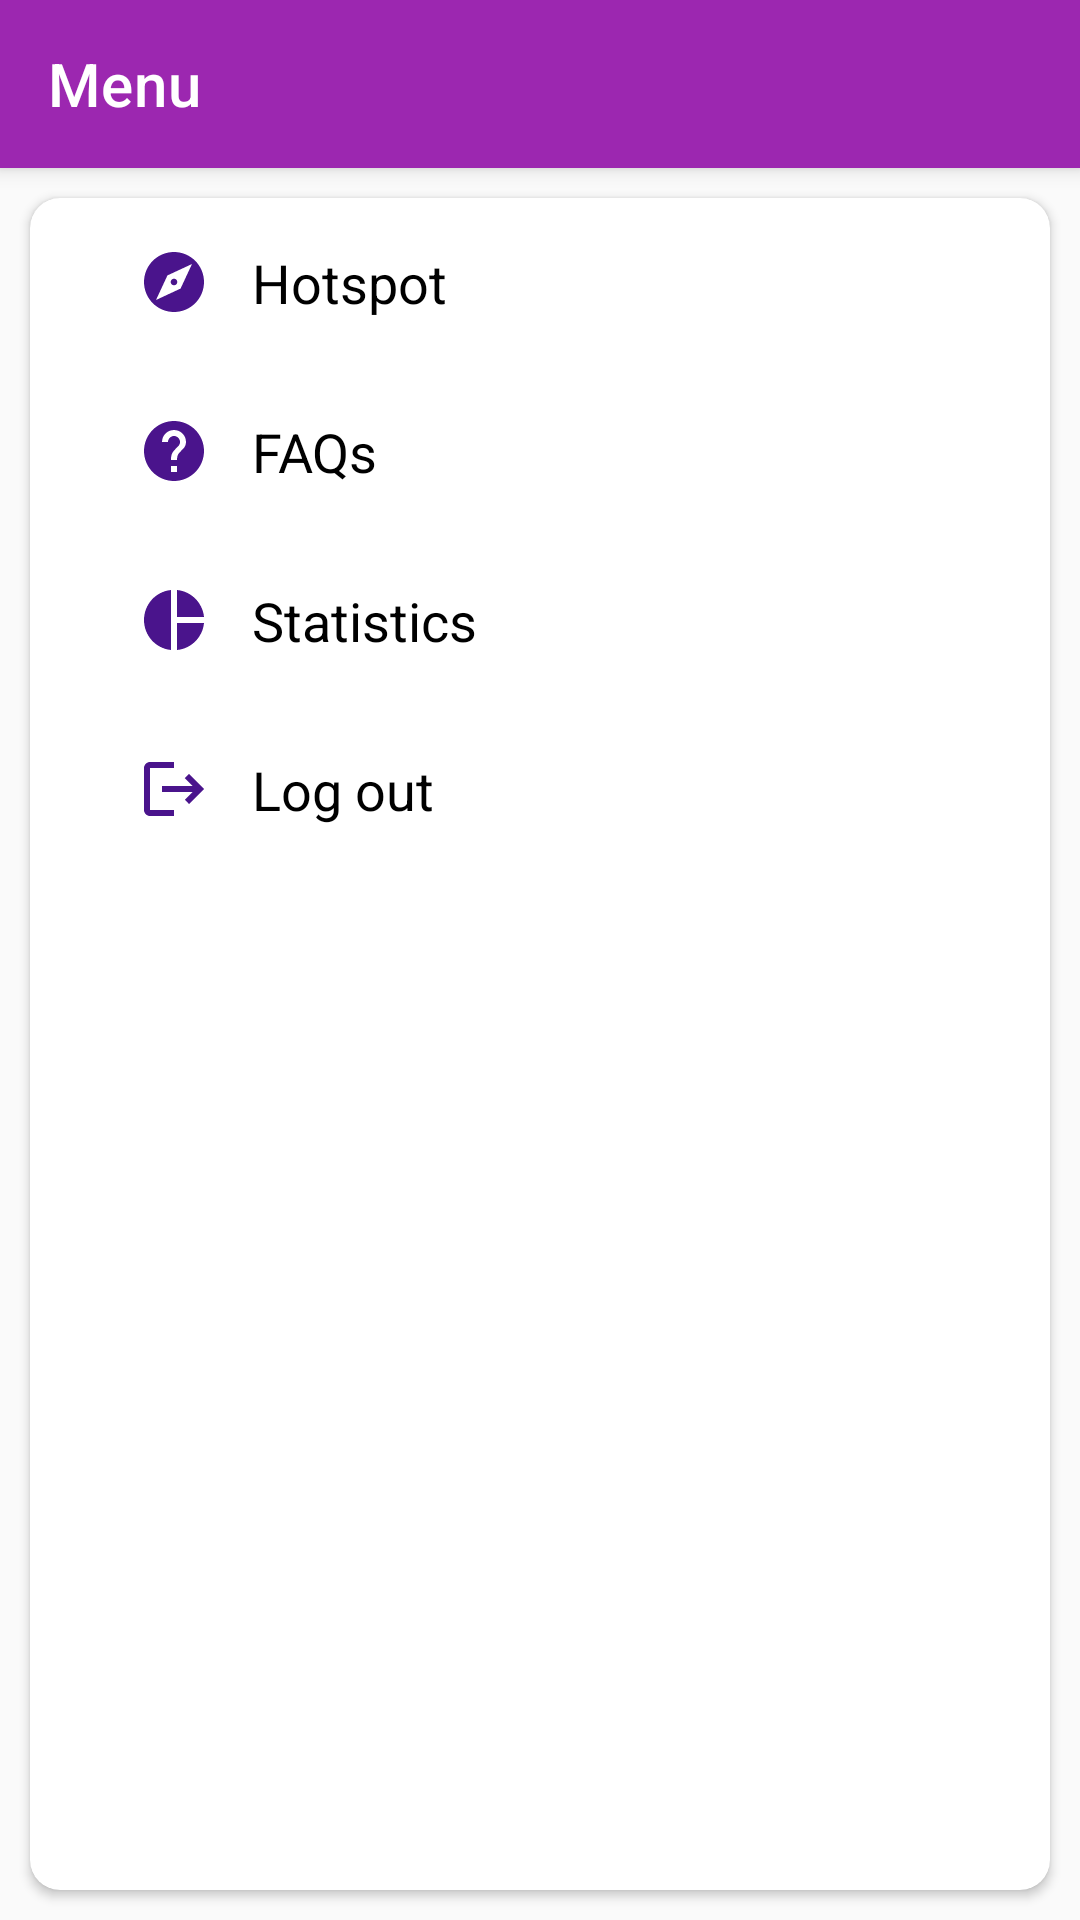

Layout XML and referenced resources for this Android screen:
<!-- AndroidManifest.xml: application theme Theme.AppCompat.Light.NoActionBar -->
<!-- res/layout/fragment_menu.xml -->
<?xml version="1.0" encoding="utf-8"?>
<FrameLayout xmlns:android="http://schemas.android.com/apk/res/android"
    xmlns:tools="http://schemas.android.com/tools"
    android:layout_width="match_parent"
    android:layout_height="match_parent"
    xmlns:app="http://schemas.android.com/apk/res-auto"
    tools:context=".activities.MenuActivity">
    <LinearLayout
        android:layout_width="match_parent"
        android:layout_height="match_parent"
        android:orientation="vertical">
        <androidx.appcompat.widget.Toolbar
            android:id="@+id/homepage_toolbar"
            android:layout_width="match_parent"
            android:layout_height="?attr/actionBarSize"
            android:background="?attr/colorPrimary"
            android:elevation="4dp"
            android:theme="@style/Theme.CovidCrackdown"
            app:popupTheme="@style/ThemeOverlay.AppCompat.Light"
            app:title="@string/menu"
            app:titleTextColor="#FFFFFF" />
        <androidx.cardview.widget.CardView
            android:layout_width="match_parent"
            android:layout_height="match_parent"
            android:background="@color/white"
            android:layout_margin="10dp"
            app:cardCornerRadius="10dp">
            <LinearLayout
                android:layout_width="match_parent"
                android:layout_height="wrap_content"
                android:orientation="vertical"
                android:paddingHorizontal="20dp">
                <TextView
                    android:id="@+id/hot_spot"
                    android:background="@drawable/textline"
                    android:layout_width="300dp"
                    android:layout_height="wrap_content"
                    android:padding="16dp"
                    android:drawableStart="@drawable/ic_hotspot"
                    android:drawablePadding="14dp"
                    android:textSize="18sp"
                    android:textColor="@color/black"
                    android:text="@string/hotspot"
                    android:layout_gravity="center"/>
                <TextView
                    android:id="@+id/faqs"
                    android:background="@drawable/textline"
                    android:layout_width="300dp"
                    android:layout_height="wrap_content"
                    android:padding="16dp"
                    android:drawableStart="@drawable/ic_faqs"
                    android:drawablePadding="14dp"
                    android:textSize="18sp"
                    android:textColor="@color/black"
                    android:text="@string/faqs"
                    android:layout_gravity="center"/>
                <TextView
                    android:id="@+id/stats"
                    android:background="@drawable/textline"
                    android:layout_width="300dp"
                    android:layout_height="wrap_content"
                    android:padding="16dp"
                    android:drawableStart="@drawable/ic_stats"
                    android:drawablePadding="14dp"
                    android:textSize="18sp"
                    android:textColor="@color/black"
                    android:text="@string/stats"
                    android:layout_gravity="center"/>
                <TextView
                    android:id="@+id/logout"
                    android:background="@drawable/textline"
                    android:layout_width="300dp"
                    android:layout_height="wrap_content"
                    android:padding="16dp"
                    android:drawableStart="@drawable/ic_logout"
                    android:drawablePadding="14dp"
                    android:textSize="18sp"
                    android:textColor="@color/black"
                    android:text="@string/log_out"
                    android:layout_gravity="center"/>
            </LinearLayout>
        </androidx.cardview.widget.CardView>
    </LinearLayout>
</FrameLayout>
<!-- resources referenced by this layout -->
<resources>
  <color name="black">#FF000000</color>
  <color name="white">#FFFFFFFF</color>
  <!-- drawable ic_faqs (drawable) -->
  <vector xmlns:android="http://schemas.android.com/apk/res/android"
      android:width="24dp"
      android:height="24dp"
      android:viewportWidth="24"
      android:viewportHeight="24"
      android:autoMirrored="true">
    <path
        android:fillColor="@color/colorPrimaryVariant"
        android:pathData="M12,2C6.48,2 2,6.48 2,12s4.48,10 10,10 10,-4.48 10,-10S17.52,2 12,2zM13,19h-2v-2h2v2zM15.07,11.25l-0.9,0.92C13.45,12.9 13,13.5 13,15h-2v-0.5c0,-1.1 0.45,-2.1 1.17,-2.83l1.24,-1.26c0.37,-0.36 0.59,-0.86 0.59,-1.41 0,-1.1 -0.9,-2 -2,-2s-2,0.9 -2,2L8,9c0,-2.21 1.79,-4 4,-4s4,1.79 4,4c0,0.88 -0.36,1.68 -0.93,2.25z"/>
  </vector>
  <!-- drawable ic_hotspot (drawable) -->
  <vector xmlns:android="http://schemas.android.com/apk/res/android"
      android:width="24dp"
      android:height="24dp"
      android:viewportWidth="24"
      android:viewportHeight="24">
    <path
        android:fillColor="@color/colorPrimaryVariant"
        android:pathData="M12,10.9c-0.61,0 -1.1,0.49 -1.1,1.1s0.49,1.1 1.1,1.1c0.61,0 1.1,-0.49 1.1,-1.1s-0.49,-1.1 -1.1,-1.1zM12,2C6.48,2 2,6.48 2,12s4.48,10 10,10 10,-4.48 10,-10S17.52,2 12,2zM14.19,14.19L6,18l3.81,-8.19L18,6l-3.81,8.19z"/>
  </vector>
  <!-- drawable ic_logout (drawable) -->
  <vector xmlns:android="http://schemas.android.com/apk/res/android"
      android:width="24dp"
      android:height="24dp"
      android:viewportWidth="24"
      android:viewportHeight="24">
    <path
        android:fillColor="@color/colorPrimaryVariant"
        android:pathData="M17,7l-1.41,1.41L18.17,11H8v2h10.17l-2.58,2.58L17,17l5,-5zM4,5h8V3H4c-1.1,0 -2,0.9 -2,2v14c0,1.1 0.9,2 2,2h8v-2H4V5z"/>
  </vector>
  <!-- drawable ic_stats (drawable) -->
  <vector xmlns:android="http://schemas.android.com/apk/res/android"
      android:width="24dp"
      android:height="24dp"
      android:viewportWidth="24"
      android:viewportHeight="24">
    <path
        android:fillColor="@color/colorPrimaryVariant"
        android:pathData="M11,2v20c-5.07,-0.5 -9,-4.79 -9,-10s3.93,-9.5 9,-10zM13.03,2v8.99L22,10.99c-0.47,-4.74 -4.24,-8.52 -8.97,-8.99zM13.03,13.01L13.03,22c4.74,-0.47 8.5,-4.25 8.97,-8.99h-8.97z"/>
  </vector>
  <string name="faqs">FAQs</string>
  <string name="hotspot">Hotspot</string>
  <string name="log_out">Log out</string>
  <string name="menu">Menu</string>
  <string name="stats">Statistics</string>
  <style name="Theme.CovidCrackdown" parent="Theme.MaterialComponents.DayNight.NoActionBar">
  
          
          <item name="colorPrimary">@color/colorPrimary</item>
          <item name="colorPrimaryVariant">@color/purple_700</item>
          <item name="colorOnPrimary">@android:color/darker_gray</item>
          
          <item name="colorSecondary">@color/teal_200</item>
          <item name="colorSecondaryVariant">@color/teal_700</item>
          <item name="colorOnSecondary">@color/black</item>
          
          <item name="android:statusBarColor" tools:targetApi="l">?attr/colorPrimary</item>
          
  
      </style>
  <color name="colorPrimaryVariant">#4a148c</color>
  <color name="colorPrimary">#FF9c27b0</color>
  <color name="purple_700">#FF3700B3</color>
  <color name="teal_200">#FF03DAC5</color>
  <color name="teal_700">#FF018786</color>
</resources>
